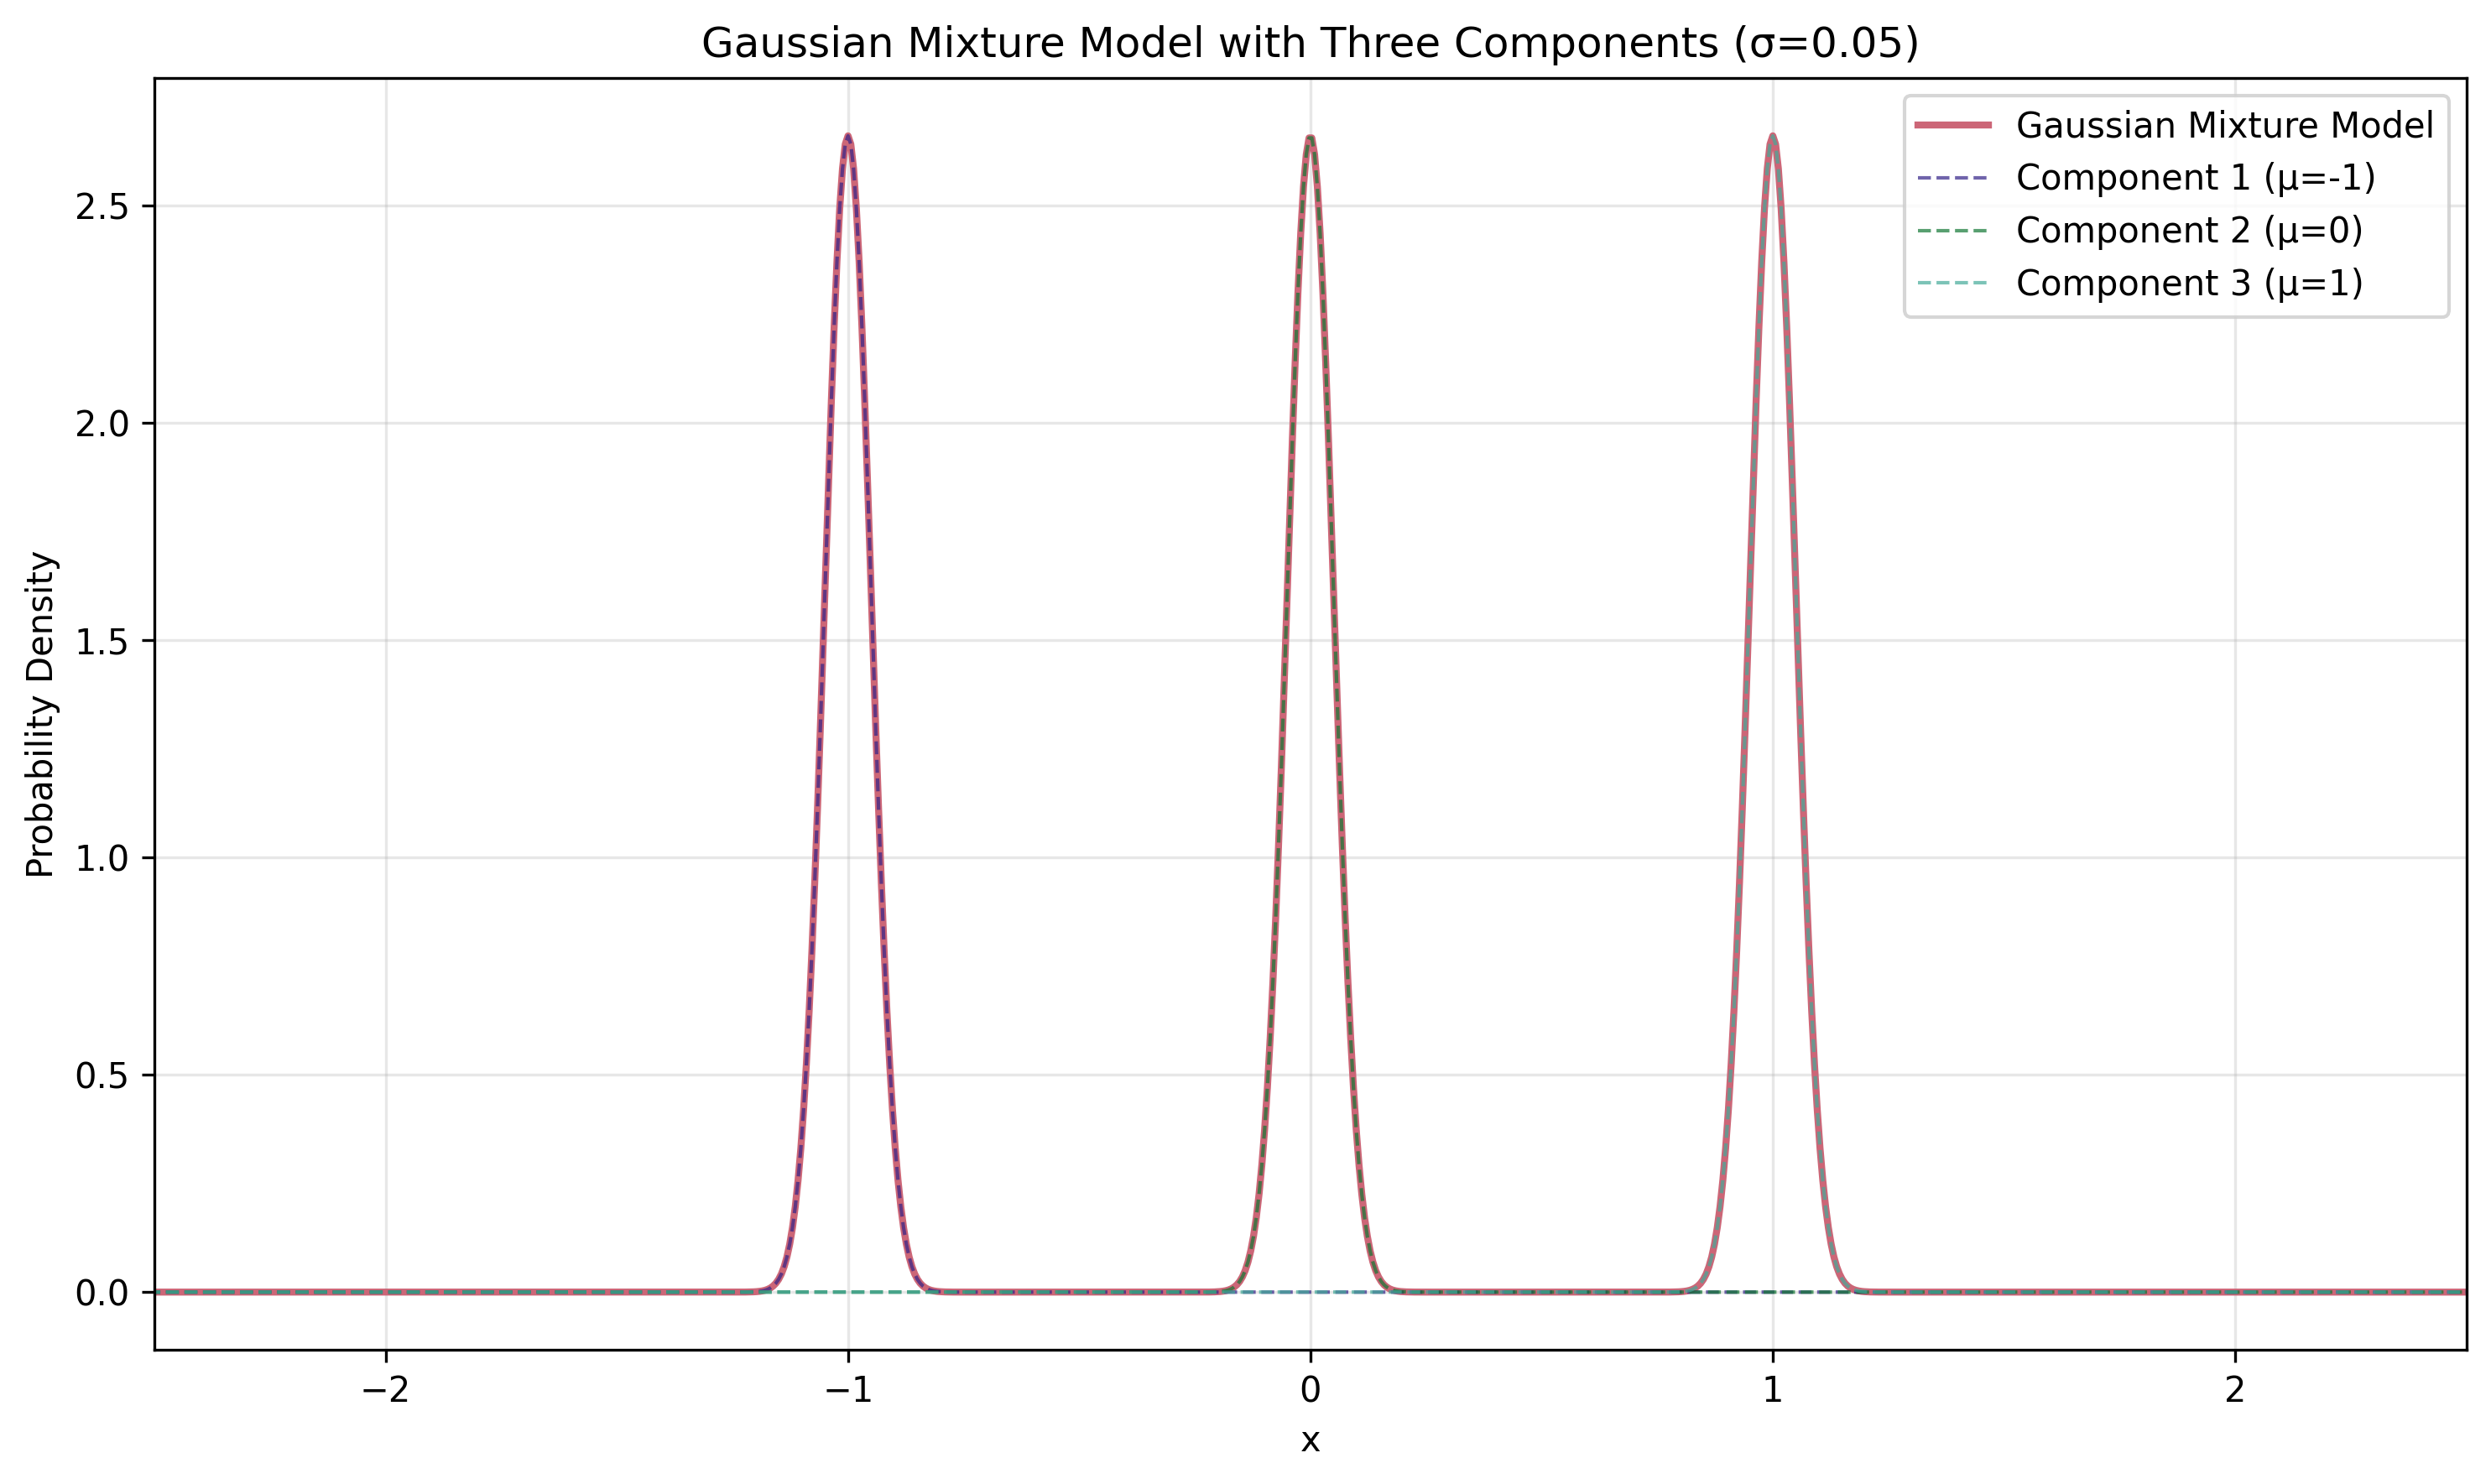

The Python source for this figure:
import matplotlib.pyplot as plt
import numpy as np
from scipy.stats import norm

# Create x values
x = np.linspace(-3, 3, 1000)

# Three Gaussians with small variances to create sharp peaks
sigma = 0.05  # Very small standard deviation
component1 = norm.pdf(x, loc=-1, scale=sigma)
component2 = norm.pdf(x, loc=0, scale=sigma)
component3 = norm.pdf(x, loc=1, scale=sigma)

# Equal mixture weights (1/3 each)
mixture = (component1 + component2 + component3) / 3

# Create the plot using project color scheme
plt.figure(figsize=(10, 6))
plt.plot(x, mixture, color="#CC6677", linewidth=2, label="Gaussian Mixture Model")

# Also plot individual components for reference
plt.plot(
    x,
    component1 / 3,
    "--",
    color="#332288",
    alpha=0.7,
    linewidth=1,
    label="Component 1 (μ=-1)",
)
plt.plot(
    x,
    component2 / 3,
    "--",
    color="#117733",
    alpha=0.7,
    linewidth=1,
    label="Component 2 (μ=0)",
)
plt.plot(
    x,
    component3 / 3,
    "--",
    color="#44AA99",
    alpha=0.7,
    linewidth=1,
    label="Component 3 (μ=1)",
)

plt.xlabel("x")
plt.ylabel("Probability Density")
plt.title("Gaussian Mixture Model with Three Components (σ=0.05)")
plt.grid(True, alpha=0.3)
plt.legend()
plt.xlim(-2.5, 2.5)
plt.tight_layout()

# Save the plot
plt.savefig("gaussian_mixture_plot.png", dpi=300, bbox_inches="tight")
plt.show()

# Print some info
print(f"Peak height of each component: {np.max(component1 / 3):.2f}")
print(f"Total area under mixture: {np.trapz(mixture, x):.3f}")
